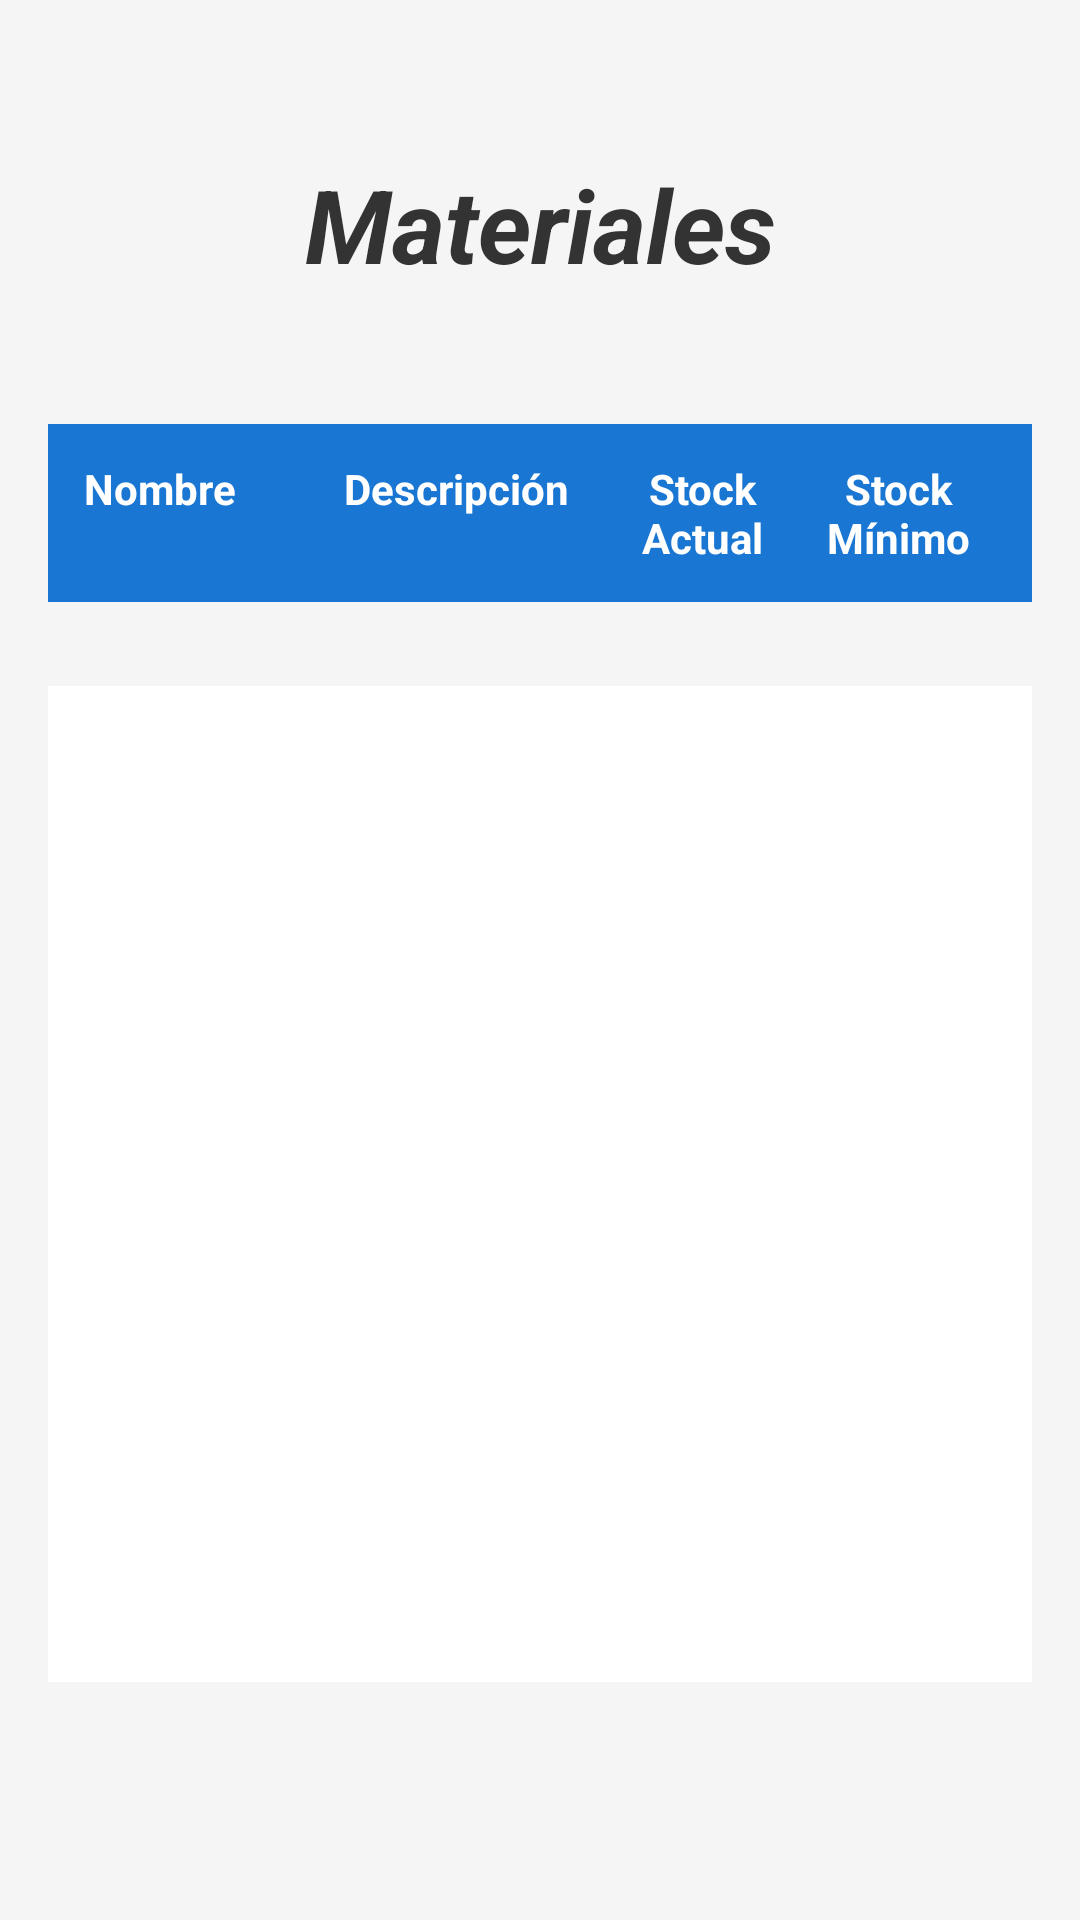

The Android layout XML behind this screen, and the referenced resources:
<!-- AndroidManifest.xml: activity theme Theme.SistemaInventario -->
<!-- res/layout/activity_gestion_material.xml -->
<?xml version="1.0" encoding="utf-8"?>
<androidx.constraintlayout.widget.ConstraintLayout xmlns:android="http://schemas.android.com/apk/res/android"
    xmlns:app="http://schemas.android.com/apk/res-auto"
    xmlns:tools="http://schemas.android.com/tools"
    android:id="@+id/main"
    android:layout_width="match_parent"
    android:layout_height="match_parent"
    tools:context=".GestionMaterialActivity"
    android:background="@drawable/fondoapp"
    android:orientation="vertical"
    android:padding="16dp">

    

    <TextView
        android:id="@+id/tvTituloMateriales"
        android:layout_width="match_parent"
        android:layout_height="wrap_content"
        android:gravity="center"
        android:text="Materiales"
        android:textColor="#333333"
        android:textSize="34sp"
        android:textStyle="bold|italic"
        app:layout_constraintBottom_toBottomOf="parent"
        app:layout_constraintEnd_toEndOf="parent"
        app:layout_constraintHorizontal_bias="0.0"
        app:layout_constraintStart_toStartOf="parent"
        app:layout_constraintTop_toTopOf="parent"
        app:layout_constraintVertical_bias="0.064" />

    <Button
        android:id="@+id/btnAgregarMaterial"
        android:layout_width="153dp"
        android:layout_height="48dp"
        android:layout_marginTop="108dp"
        android:text="Agregar"
        android:textStyle="bold|italic"
        app:layout_constraintBottom_toBottomOf="parent"
        app:layout_constraintEnd_toEndOf="parent"
        app:layout_constraintHorizontal_bias="0.679"
        app:layout_constraintStart_toEndOf="@+id/btnVolverMateriales"
        app:layout_constraintTop_toBottomOf="@+id/rvMateriales"
        app:layout_constraintVertical_bias="0.051" />

    <LinearLayout
        android:id="@+id/linearLayout"
        android:layout_width="match_parent"
        android:layout_height="wrap_content"
        android:layout_marginTop="44dp"
        android:background="#1976D2"
        android:orientation="horizontal"
        android:padding="12dp"
        app:layout_constraintEnd_toEndOf="parent"
        app:layout_constraintHorizontal_bias="0.0"
        app:layout_constraintStart_toStartOf="parent"
        app:layout_constraintTop_toBottomOf="@+id/tvTituloMateriales">

        <TextView
            android:layout_width="0dp"
            android:layout_height="wrap_content"
            android:layout_weight="2"
            android:text="Nombre"
            android:textColor="#FFFFFF"
            android:textStyle="bold" />

        <TextView
            android:layout_width="0dp"
            android:layout_height="wrap_content"
            android:layout_weight="2"
            android:text="Descripción"
            android:textColor="#FFFFFF"
            android:textStyle="bold" />

        <TextView
            android:layout_width="0dp"
            android:layout_height="wrap_content"
            android:layout_weight="1.5"
            android:gravity="center"
            android:text="Stock Actual"
            android:textColor="#FFFFFF"
            android:textStyle="bold" />

        <TextView
            android:layout_width="0dp"
            android:layout_height="wrap_content"
            android:layout_weight="1.5"
            android:gravity="center"
            android:text="Stock Mínimo"
            android:textColor="#FFFFFF"
            android:textStyle="bold" />
    </LinearLayout>

    <androidx.recyclerview.widget.RecyclerView
        android:id="@+id/rvMateriales"
        android:layout_width="380dp"
        android:layout_height="332dp"
        android:layout_marginTop="28dp"
        android:layout_weight="1"
        android:background="@android:color/white"
        android:padding="8dp"
        app:layout_constraintEnd_toEndOf="parent"
        app:layout_constraintHorizontal_bias="0.0"
        app:layout_constraintStart_toStartOf="parent"
        app:layout_constraintTop_toBottomOf="@+id/linearLayout" />

    <Button
        android:id="@+id/btnVolverMateriales"
        android:layout_width="155dp"
        android:layout_height="51dp"
        android:layout_marginTop="108dp"
        android:backgroundTint="#BDBDBD"
        android:text="Volver"
        android:textStyle="bold|italic"
        app:layout_constraintBottom_toBottomOf="parent"
        app:layout_constraintEnd_toEndOf="parent"
        app:layout_constraintHorizontal_bias="0.08"
        app:layout_constraintStart_toStartOf="parent"
        app:layout_constraintTop_toBottomOf="@+id/rvMateriales"
        app:layout_constraintVertical_bias="0.052" />


</androidx.constraintlayout.widget.ConstraintLayout>
<!-- resources referenced by this layout -->
<resources>
  <style name="Theme.SistemaInventario" parent="Base.Theme.SistemaInventario" />
  <style name="Base.Theme.SistemaInventario" parent="Theme.Material3.DayNight.NoActionBar">
          
          
          <item name="colorPrimary">#388E3C</item>
          <item name="colorPrimaryDark">#2E7D32</item>
          <item name="colorSecondary">#81C784</item>
  
          
          <item name="android:statusBarColor">#388E3C</item>
          <item name="android:navigationBarColor">#388E3C</item>
  
          
          <item name="android:windowBackground">#F5F5F5</item>
  
          
          <item name="android:windowLightStatusBar">false</item>
          <item name="android:windowLightNavigationBar">false</item>
          <item name="android:windowDrawsSystemBarBackgrounds">true</item>
  
      </style>
</resources>
